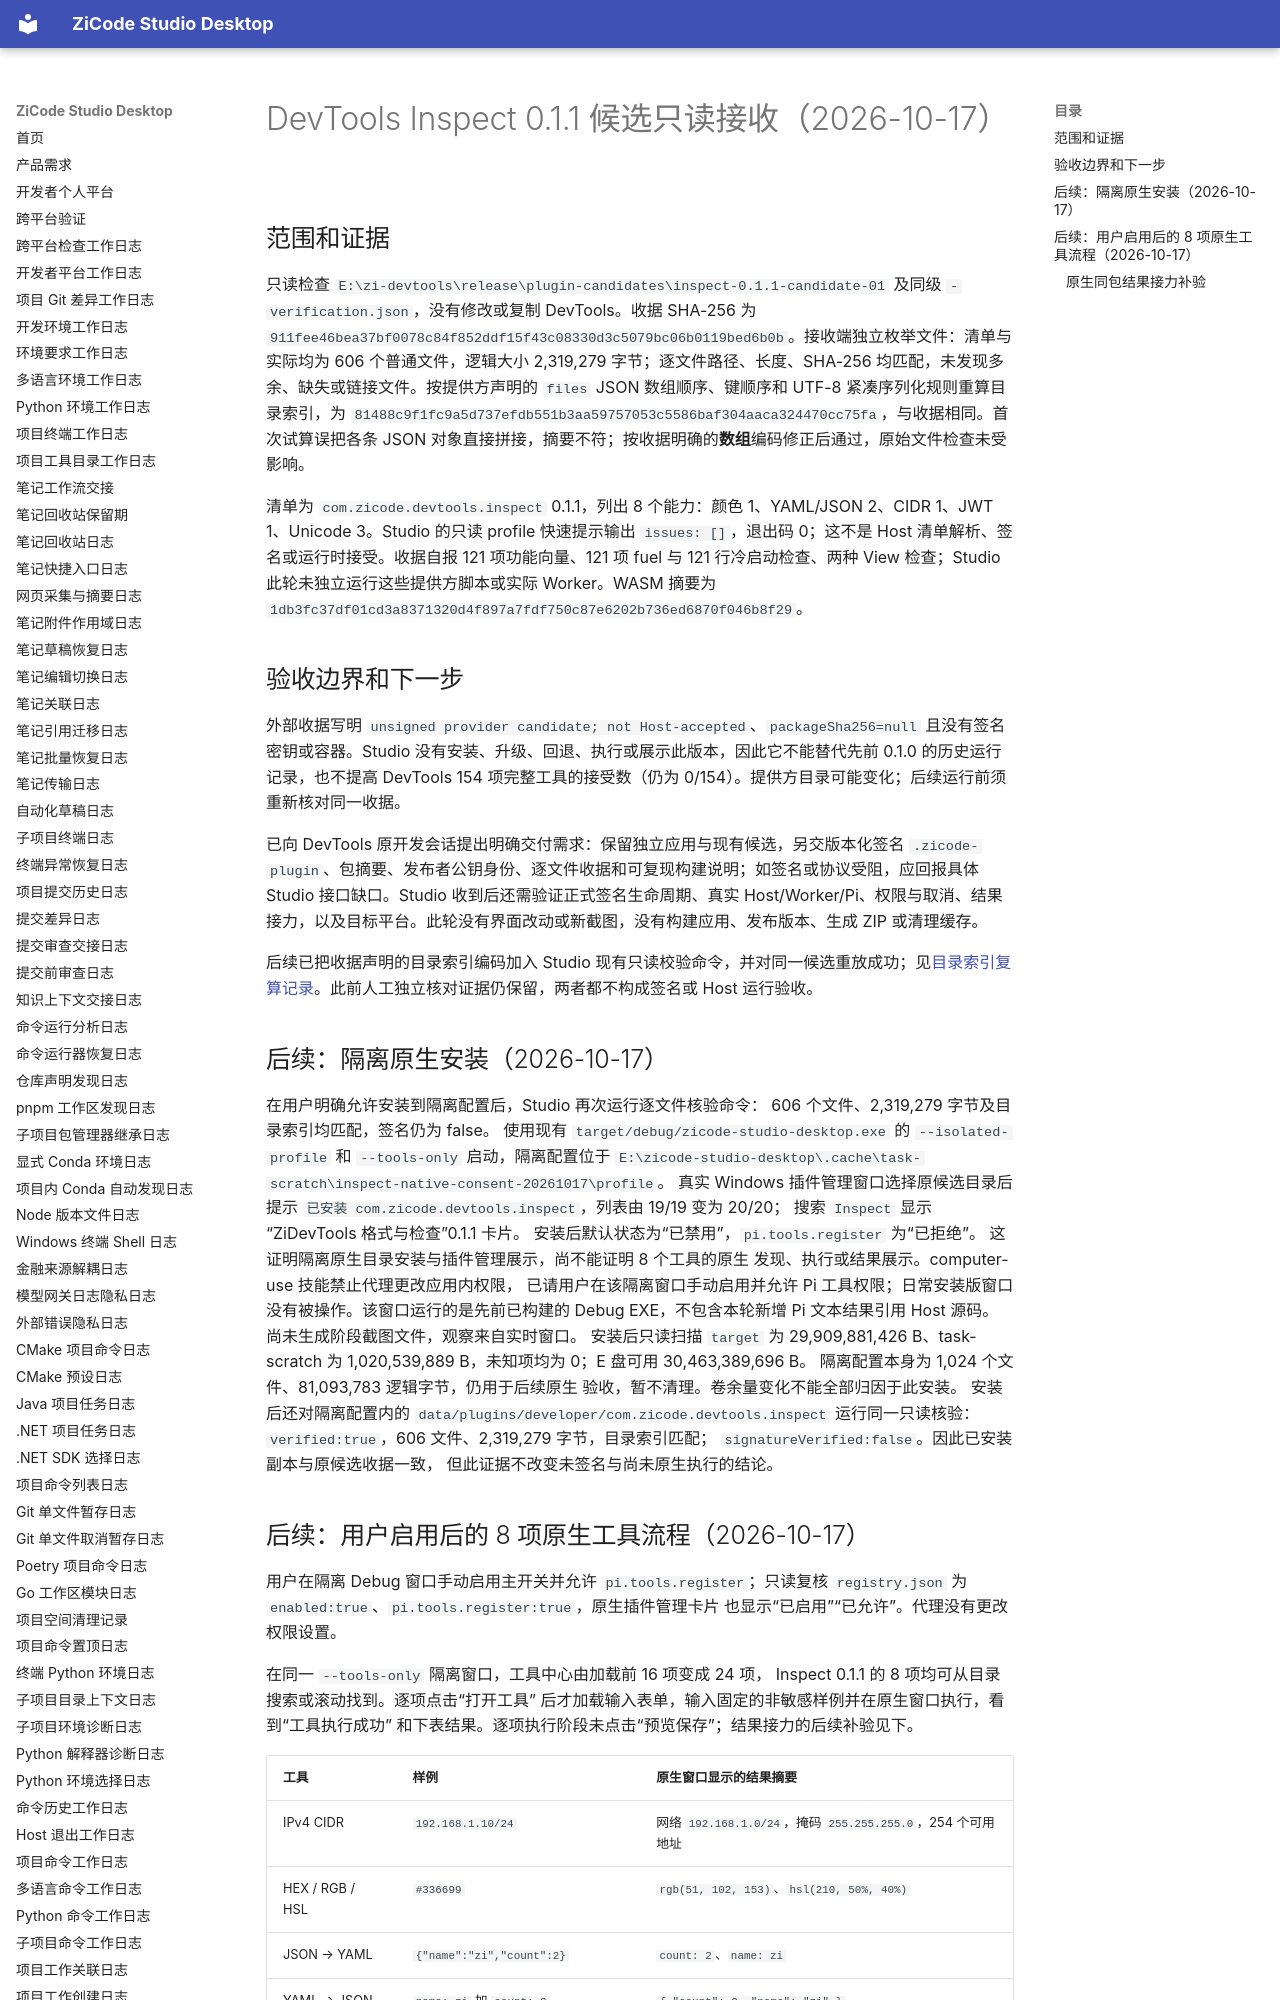

repository: ax2/zicode-studio-desktop · page: iterations/2026-10-17-inspect-011-intake/index.html · generator: mkdocs

# DevTools Inspect 0.1.1 候选只读接收（2026-10-17）

## 范围和证据

只读检查 `E:\zi-devtools\release\plugin-candidates\inspect-0.1.1-candidate-01` 及同级 `-verification.json`，没有修改或复制 DevTools。收据 SHA-256 为 `911fee46bea37bf0078c84f852ddf15f43c08330d3c5079bc06b0119bed6b0b`。接收端独立枚举文件：清单与实际均为 606 个普通文件，逻辑大小 2,319,279 字节；逐文件路径、长度、SHA-256 均匹配，未发现多余、缺失或链接文件。按提供方声明的 `files` JSON 数组顺序、键顺序和 UTF-8 紧凑序列化规则重算目录索引，为 `81488c9f1fc9a5d737efdb551b3aa59757053c5586baf304aaca324470cc75fa`，与收据相同。首次试算误把各条 JSON 对象直接拼接，摘要不符；按收据明确的**数组**编码修正后通过，原始文件检查未受影响。

清单为 `com.zicode.devtools.inspect` 0.1.1，列出 8 个能力：颜色 1、YAML/JSON 2、CIDR 1、JWT 1、Unicode 3。Studio 的只读 profile 快速提示输出 `issues: []`，退出码 0；这不是 Host 清单解析、签名或运行时接受。收据自报 121 项功能向量、121 项 fuel 与 121 行冷启动检查、两种 View 检查；Studio 此轮未独立运行这些提供方脚本或实际 Worker。WASM 摘要为 `1db3fc37df01cd3a8371320d4f897a7fdf750c87e6202b736ed6870f046b8f29`。

## 验收边界和下一步

外部收据写明 `unsigned provider candidate; not Host-accepted`、`packageSha256=null` 且没有签名密钥或容器。Studio 没有安装、升级、回退、执行或展示此版本，因此它不能替代先前 0.1.0 的历史运行记录，也不提高 DevTools 154 项完整工具的接受数（仍为 0/154）。提供方目录可能变化；后续运行前须重新核对同一收据。

已向 DevTools 原开发会话提出明确交付需求：保留独立应用与现有候选，另交版本化签名 `.zicode-plugin`、包摘要、发布者公钥身份、逐文件收据和可复现构建说明；如签名或协议受阻，应回报具体 Studio 接口缺口。Studio 收到后还需验证正式签名生命周期、真实 Host/Worker/Pi、权限与取消、结果接力，以及目标平台。此轮没有界面改动或新截图，没有构建应用、发布版本、生成 ZIP 或清理缓存。

后续已把收据声明的目录索引编码加入 Studio 现有只读校验命令，并对同一候选重放成功；见[目录索引复算记录](2026-10-17-devtools-receipt-index-check.md)。此前人工独立核对证据仍保留，两者都不构成签名或 Host 运行验收。

## 后续：隔离原生安装（2026-10-17）

在用户明确允许安装到隔离配置后，Studio 再次运行逐文件核验命令：
606 个文件、2,319,279 字节及目录索引均匹配，签名仍为 false。
使用现有 `target/debug/zicode-studio-desktop.exe` 的 `--isolated-profile`
和 `--tools-only` 启动，隔离配置位于
`E:\zicode-studio-desktop\.cache\task-scratch\inspect-native-consent-20261017\profile`。
真实 Windows 插件管理窗口选择原候选目录后提示
`已安装 com.zicode.devtools.inspect`，列表由 19/19 变为 20/20；
搜索 `Inspect` 显示“ZiDevTools 格式与检查”0.1.1 卡片。
安装后默认状态为“已禁用”，`pi.tools.register` 为“已拒绝”。
这证明隔离原生目录安装与插件管理展示，尚不能证明 8 个工具的原生
发现、执行或结果展示。computer-use 技能禁止代理更改应用内权限，
已请用户在该隔离窗口手动启用并允许 Pi 工具权限；日常安装版窗口
没有被操作。该窗口运行的是先前已构建的 Debug EXE，不包含本轮新增
Pi 文本结果引用 Host 源码。尚未生成阶段截图文件，观察来自实时窗口。
安装后只读扫描 `target` 为 29,909,881,426 B、task-scratch 为
1,020,539,889 B，未知项均为 0；E 盘可用 30,463,389,696 B。
隔离配置本身为 1,024 个文件、81,093,783 逻辑字节，仍用于后续原生
验收，暂不清理。卷余量变化不能全部归因于此安装。
安装后还对隔离配置内的
`data/plugins/developer/com.zicode.devtools.inspect` 运行同一只读核验：
`verified:true`，606 文件、2,319,279 字节，目录索引匹配；
`signatureVerified:false`。因此已安装副本与原候选收据一致，
但此证据不改变未签名与尚未原生执行的结论。
